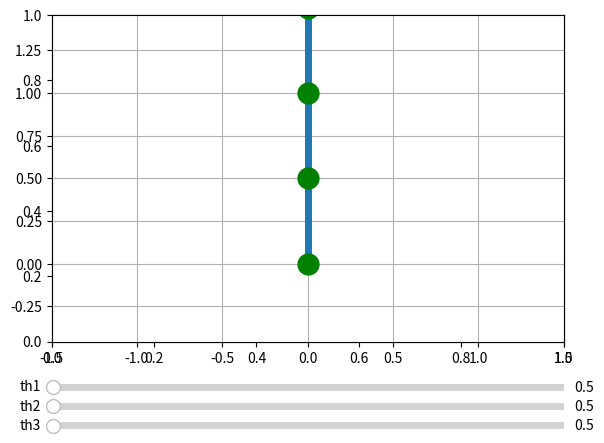

Reproduce this figure in Python.
import numpy as np
import matplotlib.pyplot as plt
from matplotlib.widgets import Slider



# 順運動学の計算
def fk(L, th):
    # 各リンクの長さと関節角度の取得
    l1, l2, l3 = L
    th1, th2, th3 = th

    # リンク1の手先
    x1 = l1 * np.cos(th1)
    y1 = l1 * np.sin(th1)

    # リンク2の手先
    x2 = x1 + l2 * np.cos(th1 + th2)
    y2 = y1 + l2 * np.sin(th1 + th2)

    # リンク3の手先
    x3 = x2 + l3 * np.cos(th1 + th2 + th3)
    y3 = y2 + l3 * np.sin(th1 + th2 + th3)

    # 手先位置をNumPy配列に格納して返す
    return np.array([[0, 0], [x1, y1], [x2, y2], [x3, y3]])


def main():
    # リンク1, 2の長さ
    L = [0.5, 0.5, 0.5]

    # 第1, 2の関節角度
    th = np.radians([90, 0, 0])

    # 順運動学の計算
    p = fk(L, th)

    # グラフ描画位置の設定
    fig, ax = plt.subplots()
    plt.axes().set_aspect('equal', 'datalim')
    plt.subplots_adjust(left=0.1, bottom=0.20)
    plt.xlim([-1.5, 1.5])
    plt.ylim([-0.8, 1.8])
    # グラフ描画
    plt.grid()
    graph, = plt.plot(p.T[0], p.T[1])

    def update_th1(slider_val):
        # 関節1の角度を更新
        th[0] = np.radians([slider_val])

        # 順運動学の計算
        p = fk(L, th)

        # 手先位置を更新
        graph.set_data(p.T[0], p.T[1])
        graph.set_linestyle('-')
        graph.set_linewidth(5)
        graph.set_marker('o')
        graph.set_markerfacecolor('g')
        graph.set_markeredgecolor('g')
        graph.set_markersize(15)

        # グラフの再描画
        fig.canvas.draw_idle()

    def update_th2(slider_val):
        # 関節2の角度を更新
        th[1] = np.radians([slider_val])

        # 順運動学の計算
        p = fk(L, th)

        # 手先位置を更新
        graph.set_data(p.T[0], p.T[1])
        graph.set_linestyle('-')
        graph.set_linewidth(5)
        graph.set_marker('o')
        graph.set_markerfacecolor('g')
        graph.set_markeredgecolor('g')
        graph.set_markersize(15)

        # グラフの再描画
        fig.canvas.draw_idle()

    def update_th3(slider_val):
        # 関節3の角度を更新
        th[2] = np.radians([slider_val])

        # 順運動学の計算
        p = fk(L, th)

        # 手先位置を更新
        graph.set_data(p.T[0], p.T[1])
        graph.set_linestyle('-')
        graph.set_linewidth(5)
        graph.set_marker('o')
        graph.set_markerfacecolor('g')
        graph.set_markeredgecolor('g')
        graph.set_markersize(15)

        # グラフの再描画
        fig.canvas.draw_idle()

    # スライダーの表示位置
    slider1_pos = plt.axes([0.1, 0.09, 0.8, 0.03])
    slider2_pos = plt.axes([0.1, 0.05, 0.8, 0.03])
    slider3_pos = plt.axes([0.1, 0.01, 0.8, 0.03])

    # Sliderオブジェクトのインスタンス作成
    threshold_slider1 = Slider(slider1_pos, 'th1', 0, 180)
    threshold_slider2 = Slider(slider2_pos, 'th2', 0, 180)
    threshold_slider3 = Slider(slider3_pos, 'th3', 0, 180)

    # スライダーの値が変更された場合の処理を呼び出し
    threshold_slider1.on_changed(update_th1)
    threshold_slider2.on_changed(update_th2)
    threshold_slider3.on_changed(update_th3)
    graph.set_linestyle('-')
    graph.set_linewidth(5)
    graph.set_marker('o')
    graph.set_markerfacecolor('g')
    graph.set_markeredgecolor('g')
    graph.set_markersize(15)
    plt.grid()
    plt.show()


if __name__ == '__main__':
    main()